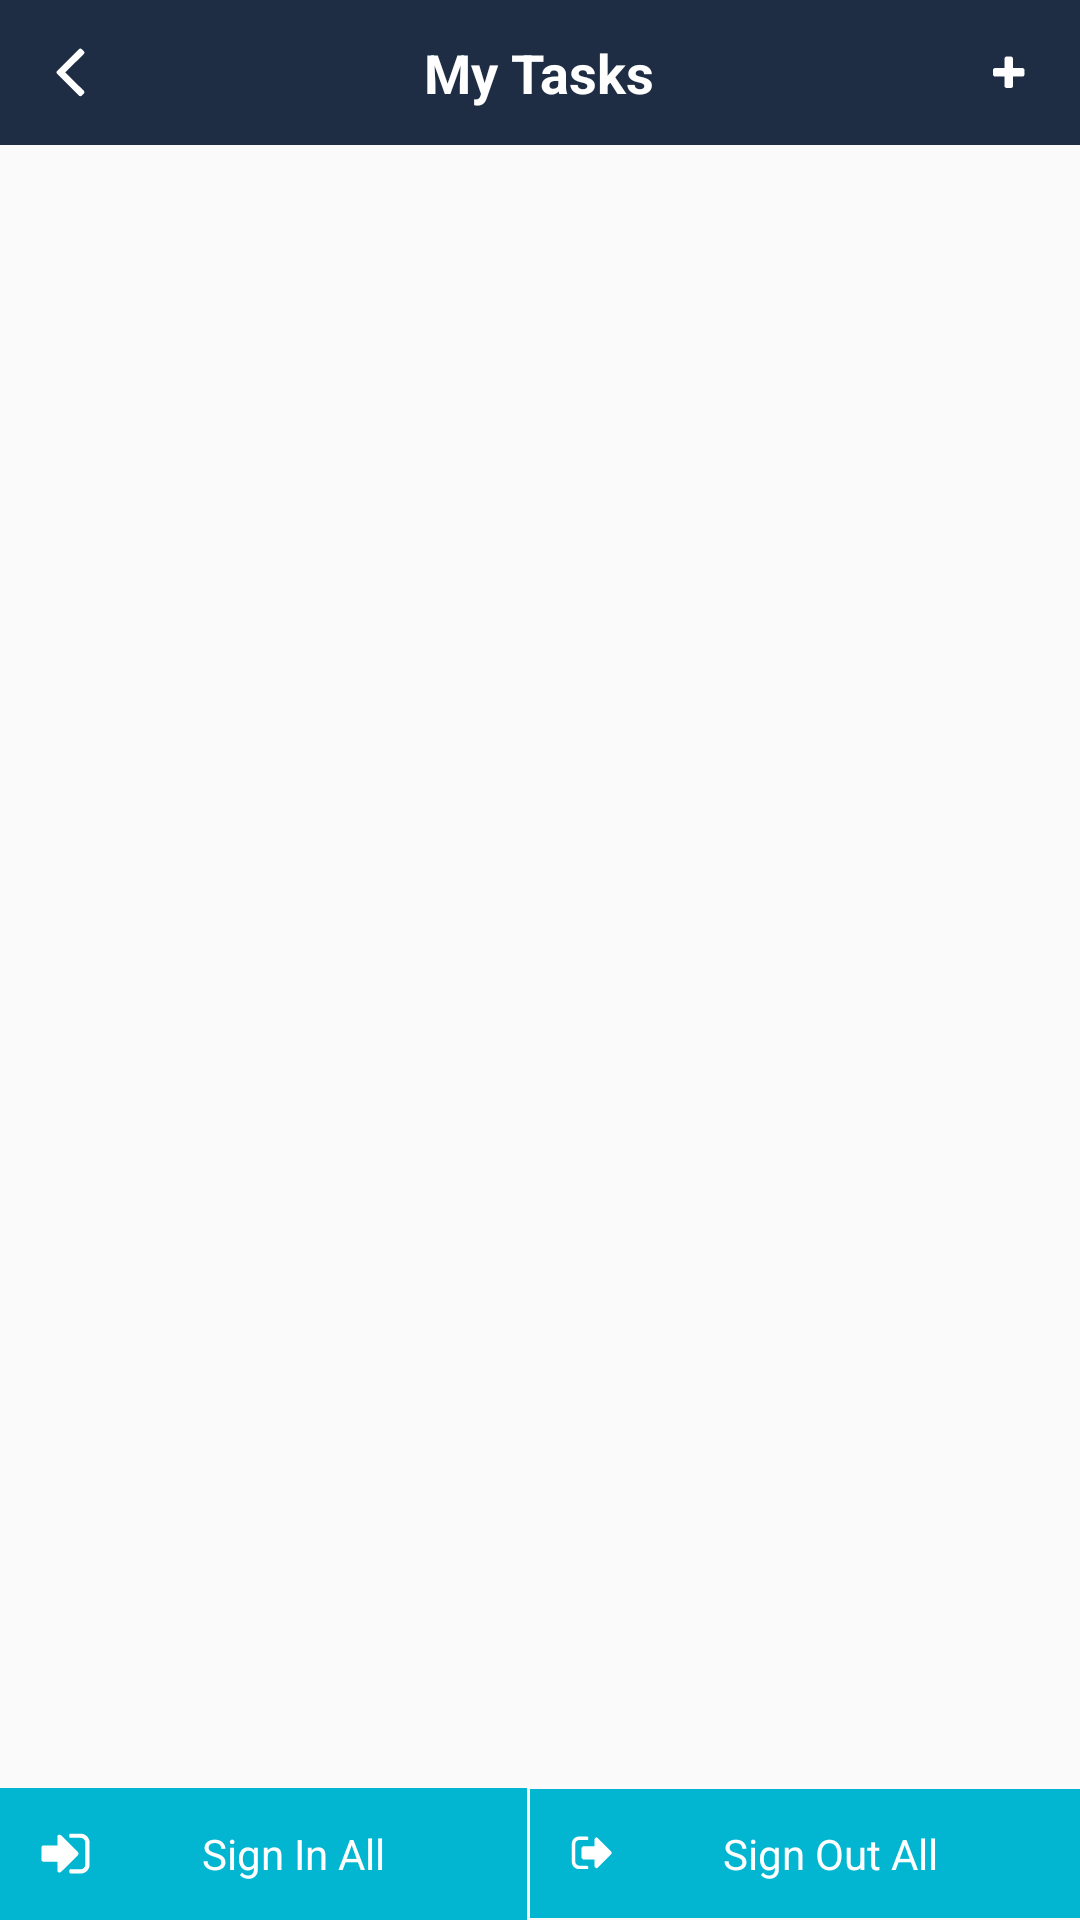

This screen was rendered from an Android layout file. Write that file and the resources it references.
<!-- AndroidManifest.xml: application theme AppTheme -->
<!-- res/layout/activity_barcode_scan.xml -->
<?xml version="1.0" encoding="utf-8"?>
<LinearLayout xmlns:android="http://schemas.android.com/apk/res/android"
    android:id="@+id/cameraContainer"
    android:layout_width="match_parent"
    android:layout_height="match_parent"
    android:orientation="vertical" >
    <include android:id="@+id/headerLayout" layout="@layout/include_toolbar">
    </include>
    <FrameLayout
        android:id="@+id/cameraPreview"
        android:visibility="gone"
        android:layout_width="match_parent"
        android:layout_height="wrap_content"
        android:layout_weight="1" />

    <RelativeLayout
        android:id="@+id/lay_listView"
        android:layout_width="match_parent"
        android:layout_height="wrap_content"
        android:visibility="visible"
        android:orientation="vertical" >

    <ListView
        android:visibility="visible"
        android:layout_width="match_parent"
        android:layout_height="wrap_content"
        android:id="@+id/listView" />

        <LinearLayout
            android:layout_width="match_parent"
            android:layout_height="wrap_content"
            android:visibility="visible"
            android:layout_alignBottom="@+id/listView"
            android:layout_alignParentBottom="true"
            android:orientation="horizontal" >
        <TextView
            android:id="@+id/btn_signIn"
            android:layout_width="wrap_content"
            android:layout_height="wrap_content"
            android:layout_gravity="center"
            android:layout_weight="1"
            android:padding="12dp"
            android:gravity="center"
            android:drawableLeft="@drawable/signin"
            android:textColor="@color/white"
            android:background="@color/sendTextColor"
            android:text="Sign In All" />
        <TextView
            android:id="@+id/btn_signOut"
            android:layout_width="wrap_content"
            android:layout_height="wrap_content"
            android:layout_gravity="center"
            android:layout_marginLeft="1dp"
            android:layout_weight="1"
            android:padding="12dp"
            android:gravity="center"
            android:drawableLeft="@drawable/signout"
            android:textColor="@color/white"
            android:background="@color/sendTextColor"
            android:text="Sign Out All" />
    </LinearLayout>

    </RelativeLayout>

</LinearLayout>
<!-- res/layout/include_toolbar.xml (included above) -->
<?xml version="1.0" encoding="utf-8"?>
<RelativeLayout xmlns:android="http://schemas.android.com/apk/res/android"
    android:layout_width="match_parent"
    android:background="@color/gradientBgStart"
    android:layout_height="wrap_content">

    <ImageView
        style="@style/LeftArrow"
        android:layout_width="wrap_content"
        android:layout_height="wrap_content"
        android:layout_centerInParent="true"
        android:id="@+id/back"
        android:padding="15dp"/>

        <TextView
            style="@style/titleTextSub"
            android:textColor="@color/white"
            android:textSize="18sp"
            android:textStyle="bold"
            android:layout_width="wrap_content"
            android:layout_height="wrap_content"
            android:id="@+id/headerText"
            android:text="@string/my_tasks" />

    <ImageView
        android:id="@+id/AddButton"
        android:layout_width="wrap_content"
        android:layout_height="wrap_content"
        android:padding="15dp"
        android:visibility="visible"
        android:layout_alignParentRight="true"
        android:layout_centerInParent="true"
        android:src="@drawable/add"/>

    <TextView
        android:textColor="@color/white"
        android:textSize="13sp"
        android:layout_width="wrap_content"
        android:layout_height="wrap_content"
        android:visibility="gone"
        android:id="@+id/dateHeader"
        android:paddingRight="10dp"
        android:layout_alignParentRight="true"
        android:layout_centerInParent="true"
        android:text="22-05-2016" />

</RelativeLayout>
<!-- resources referenced by this layout -->
<resources>
  <color name="gradientBgStart">#1e2d44</color>
  <color name="sendTextColor">#02b6d1</color>
  <color name="white">#ffffff</color>
  <!-- drawable add: png bitmap (drawable-hdpi, 1055 bytes) -->
  <!-- drawable signin: png bitmap (drawable-hdpi, 1221 bytes) -->
  <!-- drawable signout: png bitmap (drawable-hdpi, 1205 bytes) -->
  <string name="my_tasks">My Tasks</string>
  <style name="LeftArrow">
          <item name="android:layout_width">wrap_content</item>
          <item name="android:layout_height">match_parent</item>
          <item name="android:layout_alignParentLeft">true</item>
          <item name="android:layout_centerInParent">true</item>
          <item name="android:layout_centerHorizontal">true</item>
          <item name="android:scaleType">fitCenter</item>
          <item name="android:src">@drawable/previous</item>
      </style>
  <style name="titleTextSub">
          <item name="android:layout_width">wrap_content</item>
          <item name="android:layout_height">wrap_content</item>
          <item name="android:layout_centerInParent">true</item>
          <item name="android:layout_centerHorizontal">true</item>
          <item name="android:layout_centerVertical">true</item>
          <item name="android:textColor">@color/white</item>
          <item name="android:textSize">18sp</item>
      </style>
  <style name="AppTheme" parent="AppBaseTheme">
          
      </style>
  <!-- drawable previous: png bitmap (drawable-hdpi, 1138 bytes) -->
  <style name="AppBaseTheme" parent="Theme.AppCompat.Light">
          
      </style>
</resources>
